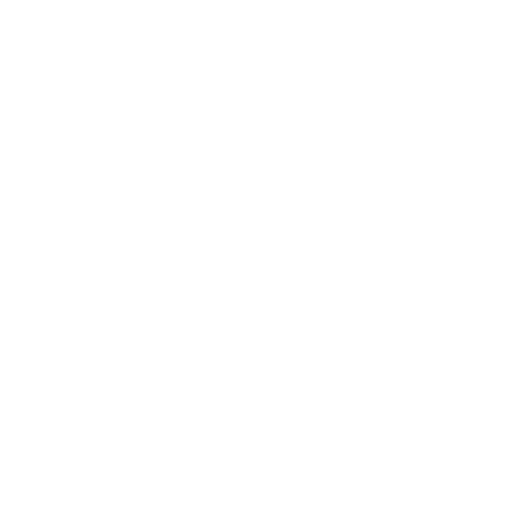
t = 0.00 s
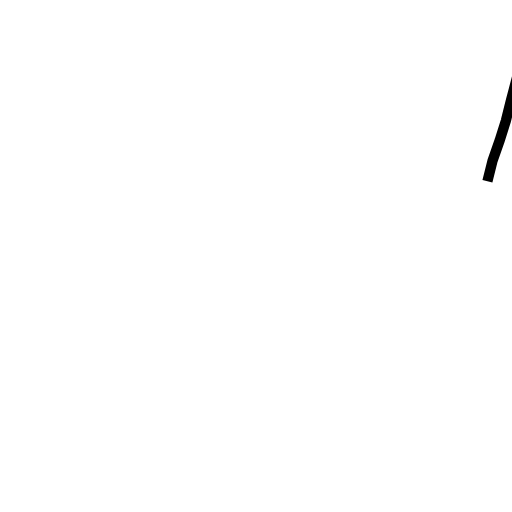
t = 1.96 s
t = 3.92 s: frame unchanged from t = 1.96 s, image omitted
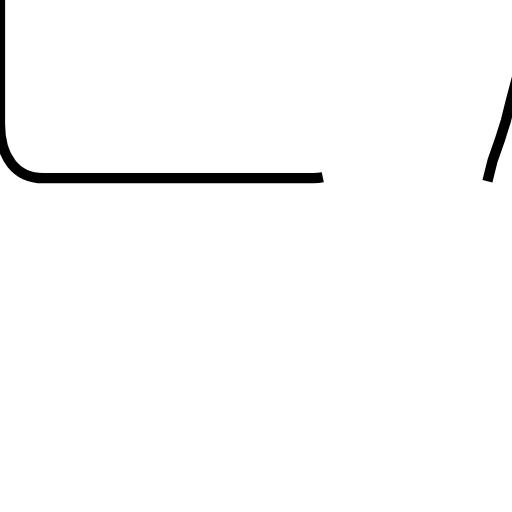
t = 5.88 s
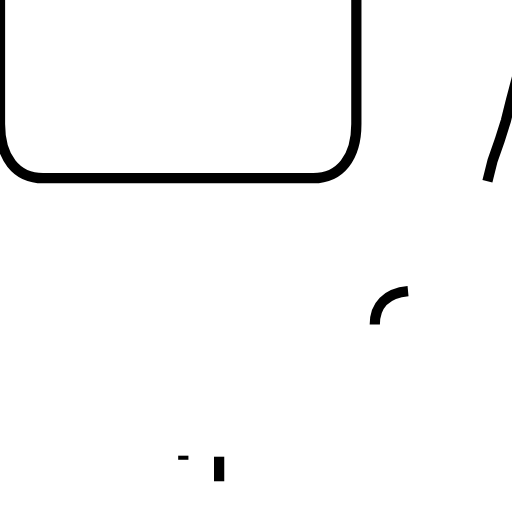
t = 8.08 s
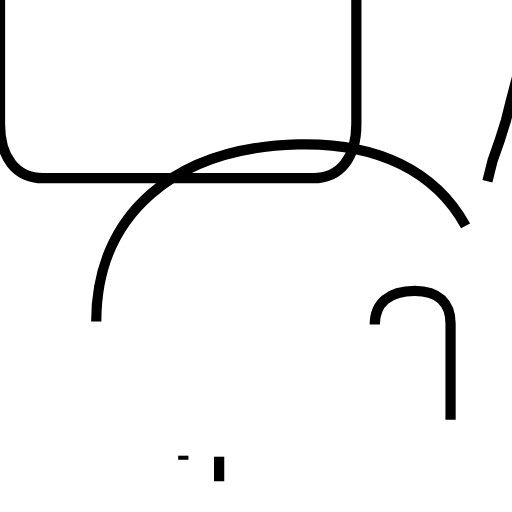
t = 10.00 s

The animated SVG that drew these frames (rendered in a browser with its animation timeline set to each time). Animation: 12 SMIL elements (animate=12); frames cover the first 10.00 s.

<?xml version='1.0' encoding='utf-8'?>
<svg viewBox="0.0 -6.0 50.0 50.0" version="1.1" xmlns="http://www.w3.org/2000/svg"><rect x="-1000" y="-1000" width="2000" height="2000" stroke="white" fill="white" /><g style="fill:none;stroke:#000000;stroke-width:1"><path d="M 47.6 -26.3 L 48.1 -28.3 L 48.8 -30.3 L 49.4 -32.2 L 49.9 -34.2 L 50.4 -36.1 L 50.9 -38.0 L 51.2 -40.0 L 51.4 -42.0 L 51.5 -44.0 L 51.5 -45.9 L 51.5 -47.9 L 51.4 -49.9 L 51.2 -51.9 L 50.9 -53.9 L 50.4 -55.9 L 49.9 -57.9 L 49.4 -59.8 L 48.8 -61.8 L 48.1 -63.7 L 47.6 -65.7 L 47.0 -67.6 L 46.2 -69.5 L 45.4 -71.4 L 44.5 -73.2 L 43.5 -75.0 L 42.5 -76.8 L 41.4 -78.5 L 40.2 -80.1 L 39.0 -81.7 L 37.7 -83.2 L 36.3 -84.7 L 34.9 -86.1 L 33.4 -87.4 L 31.9 -88.6 L 30.2 -89.7 L 28.6 -90.7 L 26.8 -91.6 L 25.0 -92.4 L 23.1 -93.1 L 21.2 -93.6 L 19.2 -94.0 L 17.2 -94.2 L 15.2 -94.4 L 13.2 -94.4 L 11.2 -94.2 L 9.2 -93.9 L 7.3 -93.5 L 5.4 -92.9 L 3.5 -92.2 L 1.6 -91.4 L 0.0 -90.5 L 0.0 -31.9 C 0.0 -28.6 1.6 -26.6 4.2 -26.6 L 30.6 -26.6 C 33.2 -26.6 34.8 -28.6 34.8 -31.9 L 34.8 -90.5 " transform="translate(0.0 38.0)" stroke-dasharray="261.28175742420865" stroke-dashoffset="261.28175742420865"><animate attributeName="stroke-dashoffset" from="261.28175742420865" to="0" dur="7.8384527227262595s" begin="0s; anim_end.end" fill="freeze" id="anim0" /></path><path d="M 17.9 0.9 L 17.9 0.5 " transform="translate(0.0 38.0)" stroke-dasharray="0.4" stroke-dashoffset="0.4"><animate attributeName="stroke-dashoffset" from="0.4" to="0" dur="0.012s" begin="anim0.end" fill="freeze" id="anim1" /></path><path d="M 21.4 0.6 L 21.4 3.0 " transform="translate(0.0 38.0)" stroke-dasharray="2.4" stroke-dashoffset="2.4"><animate attributeName="stroke-dashoffset" from="2.4" to="0" dur="0.072s" begin="anim1.end" fill="freeze" id="anim2" /></path><path d="M 36.6 -12.3 C 36.6 -14.4 38.0 -15.6 40.5 -15.6 C 42.8 -15.6 44.0 -14.4 44.0 -12.4 C 44.0 -10.4 44.0 -9.2 44.0 -7.5 L 44.0 -3.0 " transform="translate(0.0 38.0)" stroke-dasharray="20.603987123698943" stroke-dashoffset="20.603987123698943"><animate attributeName="stroke-dashoffset" from="20.603987123698943" to="0" dur="0.6181196137109682s" begin="anim2.end" fill="freeze" id="anim3" /></path><path d="M 9.4 -12.6 C 9.4 -23.1 17.1 -29.6 29.1 -29.9 C 40.5 -30.2 47.6 -23.9 47.6 -12.6 " transform="translate(0.0 38.0)" stroke-dasharray="58.34910182428375" stroke-dashoffset="58.34910182428375"><animate attributeName="stroke-dashoffset" from="58.34910182428375" to="0" dur="1.7504730547285123s" begin="anim3.end" fill="freeze" id="anim4" /></path><path d="M 4.5 -31.9 L 9.8 -42.5 " transform="translate(0.0 38.0)" stroke-dasharray="11.851160280748887" stroke-dashoffset="11.851160280748887"><animate attributeName="stroke-dashoffset" from="11.851160280748887" to="0" dur="0.3555348084224666s" begin="anim4.end" fill="freeze" id="anim5" /></path><path d="M 31.1 -20.2 L 31.1 -23.1 " transform="translate(0.0 38.0)" stroke-dasharray="2.900000000000002" stroke-dashoffset="2.900000000000002"><animate attributeName="stroke-dashoffset" from="2.900000000000002" to="0" dur="0.08700000000000006s" begin="anim5.end" fill="freeze" id="anim6" /></path><path d="M 18.6 -24.1 L 31.9 -24.1 " transform="translate(0.0 38.0)" stroke-dasharray="13.299999999999997" stroke-dashoffset="13.299999999999997"><animate attributeName="stroke-dashoffset" from="13.299999999999997" to="0" dur="0.3989999999999999s" begin="anim6.end" fill="freeze" id="anim7" /></path><path d="M 16.9 -39.0 C 17.4 -40.6 17.9 -41.9 18.2 -43.0 " transform="translate(0.0 38.0)" stroke-dasharray="4.206396696107049" stroke-dashoffset="4.206396696107049"><animate attributeName="stroke-dashoffset" from="4.206396696107049" to="0" dur="0.12619190088321147s" begin="anim7.end" fill="freeze" id="anim8" /></path><path d="M 38.5 -37.5 L 45.0 -67.9 " transform="translate(0.0 38.0)" stroke-dasharray="31.0871356030111" stroke-dashoffset="31.0871356030111"><animate attributeName="stroke-dashoffset" from="31.0871356030111" to="0" dur="0.932614068090333s" begin="anim8.end" fill="freeze" id="anim9" /></path><path d="M 25.0 -40.2 L 25.9 -12.3 " transform="translate(0.0 38.0)" stroke-dasharray="27.91451235468748" stroke-dashoffset="27.91451235468748"><animate attributeName="stroke-dashoffset" from="27.91451235468748" to="0" dur="0.8374353706406245s" begin="anim9.end" fill="freeze" id="anim10" /></path><path d="M 47.6 -28.3 L 52.0 -44.0 L 52.0 -31.9 L 51.9 -29.9 L 51.6 -27.9 L 51.1 -26.0 L 50.5 -24.1 L 49.8 -22.2 L 49.0 -20.4 L 48.1 -18.6 L 47.1 -16.9 L 46.0 -15.2 L 44.8 -13.6 L 43.5 -12.1 L 42.0 -10.7 L 40.4 -9.0" transform="translate(0.0 38.0)" stroke-dasharray="54.76248233448764" stroke-dashoffset="54.76248233448764"><animate attributeName="stroke-dashoffset" from="54.76248233448764" to="0" dur="1.6428744700346292s" begin="anim10.end" fill="freeze" id="anim_end" /></path></g></svg>
